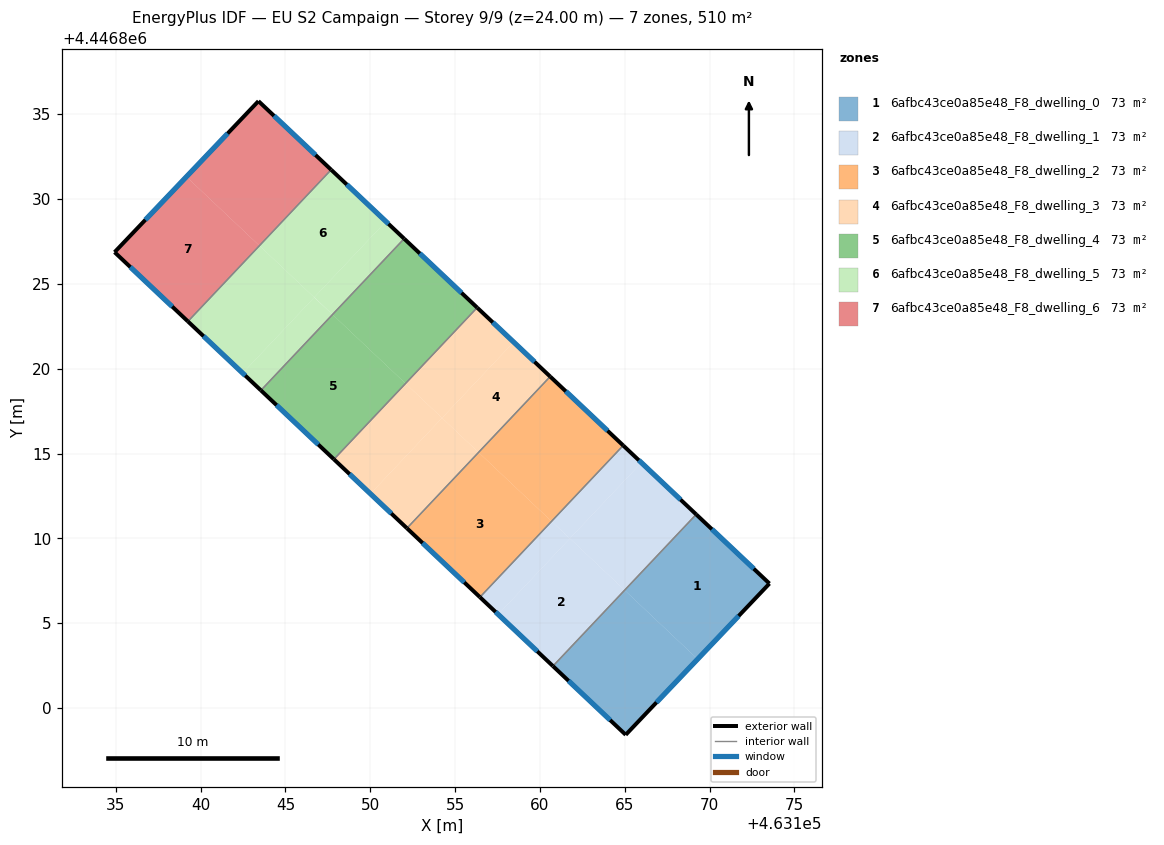
=== STOREY PLAN SPEC (per zone: floor XY polygon, exterior-wall plan segments, windows/doors) ===
zone 1: 6afbc43ce0a85e48_F8_dwelling_0  (72.8 m²)
  floor: (463173.53, 4446807.34) (463169.30, 4446802.89) (463164.99, 4446806.95) (463169.21, 4446811.42)
  floor: (463169.30, 4446802.89) (463165.06, 4446798.43) (463160.77, 4446802.48) (463164.99, 4446806.95)
  exterior wall: (463173.53, 4446807.34) – (463169.21, 4446811.42)  [5.9 m]
    window: (463172.61, 4446808.22) – (463170.14, 4446810.55)  [5.8 m²]
  exterior wall: (463165.06, 4446798.43) – (463173.53, 4446807.34)  [12.3 m]
    window: (463166.87, 4446800.34) – (463171.72, 4446805.43)  [12.1 m²]
  exterior wall: (463160.77, 4446802.48) – (463165.06, 4446798.43)  [5.9 m]
    window: (463161.69, 4446801.61) – (463164.14, 4446799.29)  [5.8 m²]
  interior walls: 1
zone 2: 6afbc43ce0a85e48_F8_dwelling_1  (72.8 m²)
  floor: (463164.99, 4446806.95) (463160.77, 4446802.48) (463157.54, 4446805.52) (463161.77, 4446810.00)
  floor: (463161.76, 4446810.00) (463157.54, 4446805.52) (463156.46, 4446806.54) (463160.69, 4446811.01)
  floor: (463169.21, 4446811.42) (463164.99, 4446806.95) (463161.77, 4446810.00) (463165.98, 4446814.47)
  floor: (463165.98, 4446814.47) (463161.76, 4446810.00) (463160.69, 4446811.01) (463164.91, 4446815.48)
  exterior wall: (463156.46, 4446806.54) – (463160.77, 4446802.48)  [5.9 m]
    window: (463157.39, 4446805.67) – (463159.85, 4446803.35)  [5.8 m²]
  exterior wall: (463169.21, 4446811.42) – (463164.91, 4446815.48)  [5.9 m]
    window: (463168.29, 4446812.29) – (463165.83, 4446814.61)  [5.8 m²]
  interior walls: 2
zone 3: 6afbc43ce0a85e48_F8_dwelling_2  (72.8 m²)
  floor: (463160.69, 4446811.01) (463156.46, 4446806.54) (463152.16, 4446810.60) (463156.38, 4446815.08)
  floor: (463164.91, 4446815.48) (463160.69, 4446811.01) (463156.38, 4446815.08) (463160.60, 4446819.55)
  exterior wall: (463152.16, 4446810.60) – (463156.46, 4446806.54)  [5.9 m]
    window: (463153.08, 4446809.73) – (463155.54, 4446807.41)  [5.8 m²]
  exterior wall: (463164.91, 4446815.48) – (463160.60, 4446819.55)  [5.9 m]
    window: (463163.99, 4446816.35) – (463161.53, 4446818.68)  [5.8 m²]
  interior walls: 2
zone 4: 6afbc43ce0a85e48_F8_dwelling_3  (72.8 m²)
  floor: (463154.23, 4446817.11) (463150.01, 4446812.64) (463147.86, 4446814.67) (463152.08, 4446819.14)
  floor: (463158.45, 4446821.58) (463154.23, 4446817.11) (463152.08, 4446819.14) (463156.30, 4446823.61)
  floor: (463160.60, 4446819.55) (463156.38, 4446815.08) (463154.23, 4446817.11) (463158.45, 4446821.58)
  floor: (463156.38, 4446815.08) (463152.16, 4446810.60) (463150.01, 4446812.64) (463154.23, 4446817.11)
  exterior wall: (463147.86, 4446814.67) – (463152.16, 4446810.60)  [5.9 m]
    window: (463148.78, 4446813.80) – (463151.24, 4446811.47)  [5.8 m²]
  exterior wall: (463160.60, 4446819.55) – (463156.30, 4446823.61)  [5.9 m]
    window: (463159.68, 4446820.42) – (463157.22, 4446822.74)  [5.8 m²]
  interior walls: 2
zone 5: 6afbc43ce0a85e48_F8_dwelling_4  (72.8 m²)
  floor: (463156.30, 4446823.61) (463152.08, 4446819.14) (463147.77, 4446823.20) (463152.00, 4446827.67)
  floor: (463152.08, 4446819.14) (463147.86, 4446814.67) (463143.55, 4446818.73) (463147.77, 4446823.20)
  exterior wall: (463143.55, 4446818.73) – (463147.86, 4446814.67)  [5.9 m]
    window: (463144.47, 4446817.86) – (463146.93, 4446815.54)  [5.8 m²]
  exterior wall: (463156.30, 4446823.61) – (463152.00, 4446827.67)  [5.9 m]
    window: (463155.38, 4446824.48) – (463152.92, 4446826.80)  [5.8 m²]
  interior walls: 2
zone 6: 6afbc43ce0a85e48_F8_dwelling_5  (72.8 m²)
  floor: (463146.69, 4446824.21) (463142.48, 4446819.75) (463139.25, 4446822.80) (463143.46, 4446827.26)
  floor: (463150.92, 4446828.69) (463146.69, 4446824.21) (463143.46, 4446827.26) (463147.69, 4446831.74)
  floor: (463152.00, 4446827.67) (463147.77, 4446823.20) (463146.70, 4446824.22) (463150.92, 4446828.69)
  floor: (463147.77, 4446823.20) (463143.55, 4446818.73) (463142.48, 4446819.75) (463146.69, 4446824.21)
  exterior wall: (463139.25, 4446822.80) – (463143.55, 4446818.73)  [5.9 m]
    window: (463140.17, 4446821.93) – (463142.63, 4446819.60)  [5.8 m²]
  exterior wall: (463152.00, 4446827.67) – (463147.69, 4446831.74)  [5.9 m]
    window: (463151.07, 4446828.54) – (463148.61, 4446830.87)  [5.8 m²]
  interior walls: 2
zone 7: 6afbc43ce0a85e48_F8_dwelling_6  (72.8 m²)
  floor: (463147.69, 4446831.74) (463143.46, 4446827.26) (463139.16, 4446831.33) (463143.41, 4446835.78)
  floor: (463143.46, 4446827.26) (463139.25, 4446822.80) (463134.92, 4446826.88) (463139.16, 4446831.33)
  exterior wall: (463134.92, 4446826.88) – (463139.25, 4446822.80)  [5.9 m]
    window: (463135.85, 4446826.00) – (463138.32, 4446823.67)  [5.8 m²]
  exterior wall: (463143.41, 4446835.78) – (463134.92, 4446826.88)  [12.3 m]
    window: (463141.59, 4446833.88) – (463136.74, 4446828.79)  [12.1 m²]
  exterior wall: (463147.69, 4446831.74) – (463143.41, 4446835.78)  [5.9 m]
    window: (463146.77, 4446832.60) – (463144.32, 4446834.92)  [5.8 m²]
  interior walls: 1

=== DERIVED (storey summary) ===
Building: EU S2 Campaign
Storey: 9 of 9  (floor level z = 24.00 m)
Storey gross floor area: 509.6 m²
Zones on this storey: 7
  - 6afbc43ce0a85e48_F8_dwelling_0: floor 72.8 m²; exterior wall 24.1 m (72.4 m²); 3 window(s) 23.7 m²; WWR 32.7%
  - 6afbc43ce0a85e48_F8_dwelling_1: floor 72.8 m²; exterior wall 11.8 m (35.5 m²); 2 window(s) 11.6 m²; WWR 32.7%
  - 6afbc43ce0a85e48_F8_dwelling_2: floor 72.8 m²; exterior wall 11.8 m (35.5 m²); 2 window(s) 11.6 m²; WWR 32.7%
  - 6afbc43ce0a85e48_F8_dwelling_3: floor 72.8 m²; exterior wall 11.8 m (35.5 m²); 2 window(s) 11.6 m²; WWR 32.7%
  - 6afbc43ce0a85e48_F8_dwelling_4: floor 72.8 m²; exterior wall 11.8 m (35.5 m²); 2 window(s) 11.6 m²; WWR 32.7%
  - 6afbc43ce0a85e48_F8_dwelling_5: floor 72.8 m²; exterior wall 11.8 m (35.5 m²); 2 window(s) 11.6 m²; WWR 32.7%
  - 6afbc43ce0a85e48_F8_dwelling_6: floor 72.8 m²; exterior wall 24.1 m (72.4 m²); 3 window(s) 23.7 m²; WWR 32.7%
Zone adjacency (shared interzone walls):
  - 6afbc43ce0a85e48_F8_dwelling_0 ↔ 6afbc43ce0a85e48_F8_dwelling_1
  - 6afbc43ce0a85e48_F8_dwelling_1 ↔ 6afbc43ce0a85e48_F8_dwelling_2
  - 6afbc43ce0a85e48_F8_dwelling_2 ↔ 6afbc43ce0a85e48_F8_dwelling_3
  - 6afbc43ce0a85e48_F8_dwelling_3 ↔ 6afbc43ce0a85e48_F8_dwelling_4
  - 6afbc43ce0a85e48_F8_dwelling_4 ↔ 6afbc43ce0a85e48_F8_dwelling_5
  - 6afbc43ce0a85e48_F8_dwelling_5 ↔ 6afbc43ce0a85e48_F8_dwelling_6